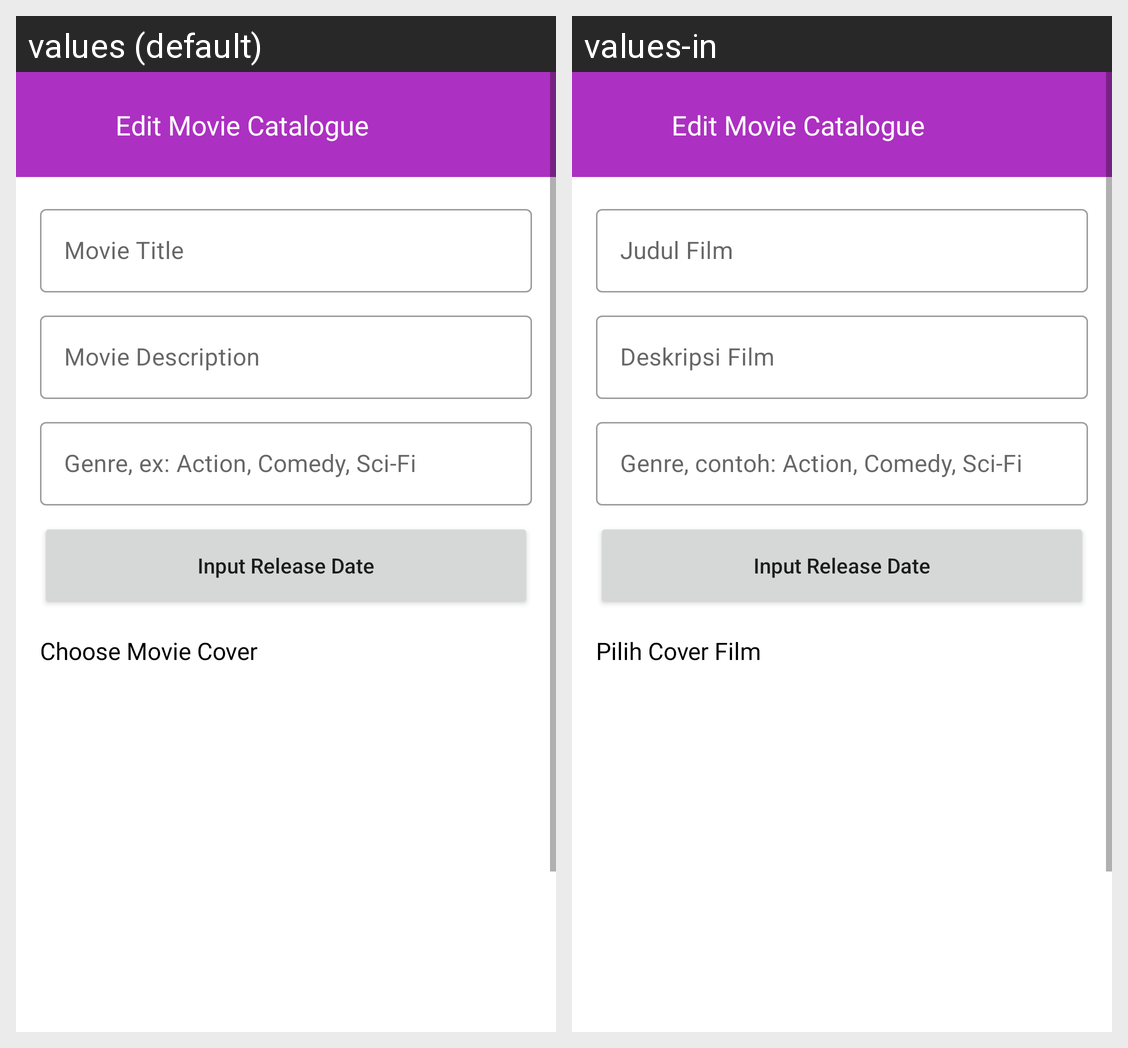

Strings drawn on this Android screen and how each of the app's shown locales translates them:
Android screen res/layout/activity_catalogue_edit.xml rendered under 2 locales, left to right: values (default), values-in. Device: Nexus 5 (rendered at 1080×1920; each locale shown at half size, 540×960, under a caption strip naming it); theme Theme.TheMovieCatalogue.
Strings drawn on this screen, with the default value and each locale's value (text and hints the layout hard-codes, and strings that could not be matched under every locale, appear in the picture but are not listed):

movie_title
  values: Movie Title
  values-in: Judul Film

movie_description
  values: Movie Description
  values-in: Deskripsi Film

genre_ex_action_comedy_sci_fi
  values: Genre, ex: Action, Comedy, Sci-Fi
  values-in: Genre, contoh: Action, Comedy, Sci-Fi

input_release_date
  values: Input Release Date
  values-in: Input Release Date

choose_movie_cover
  values: Choose Movie Cover
  values-in: Pilih Cover Film
